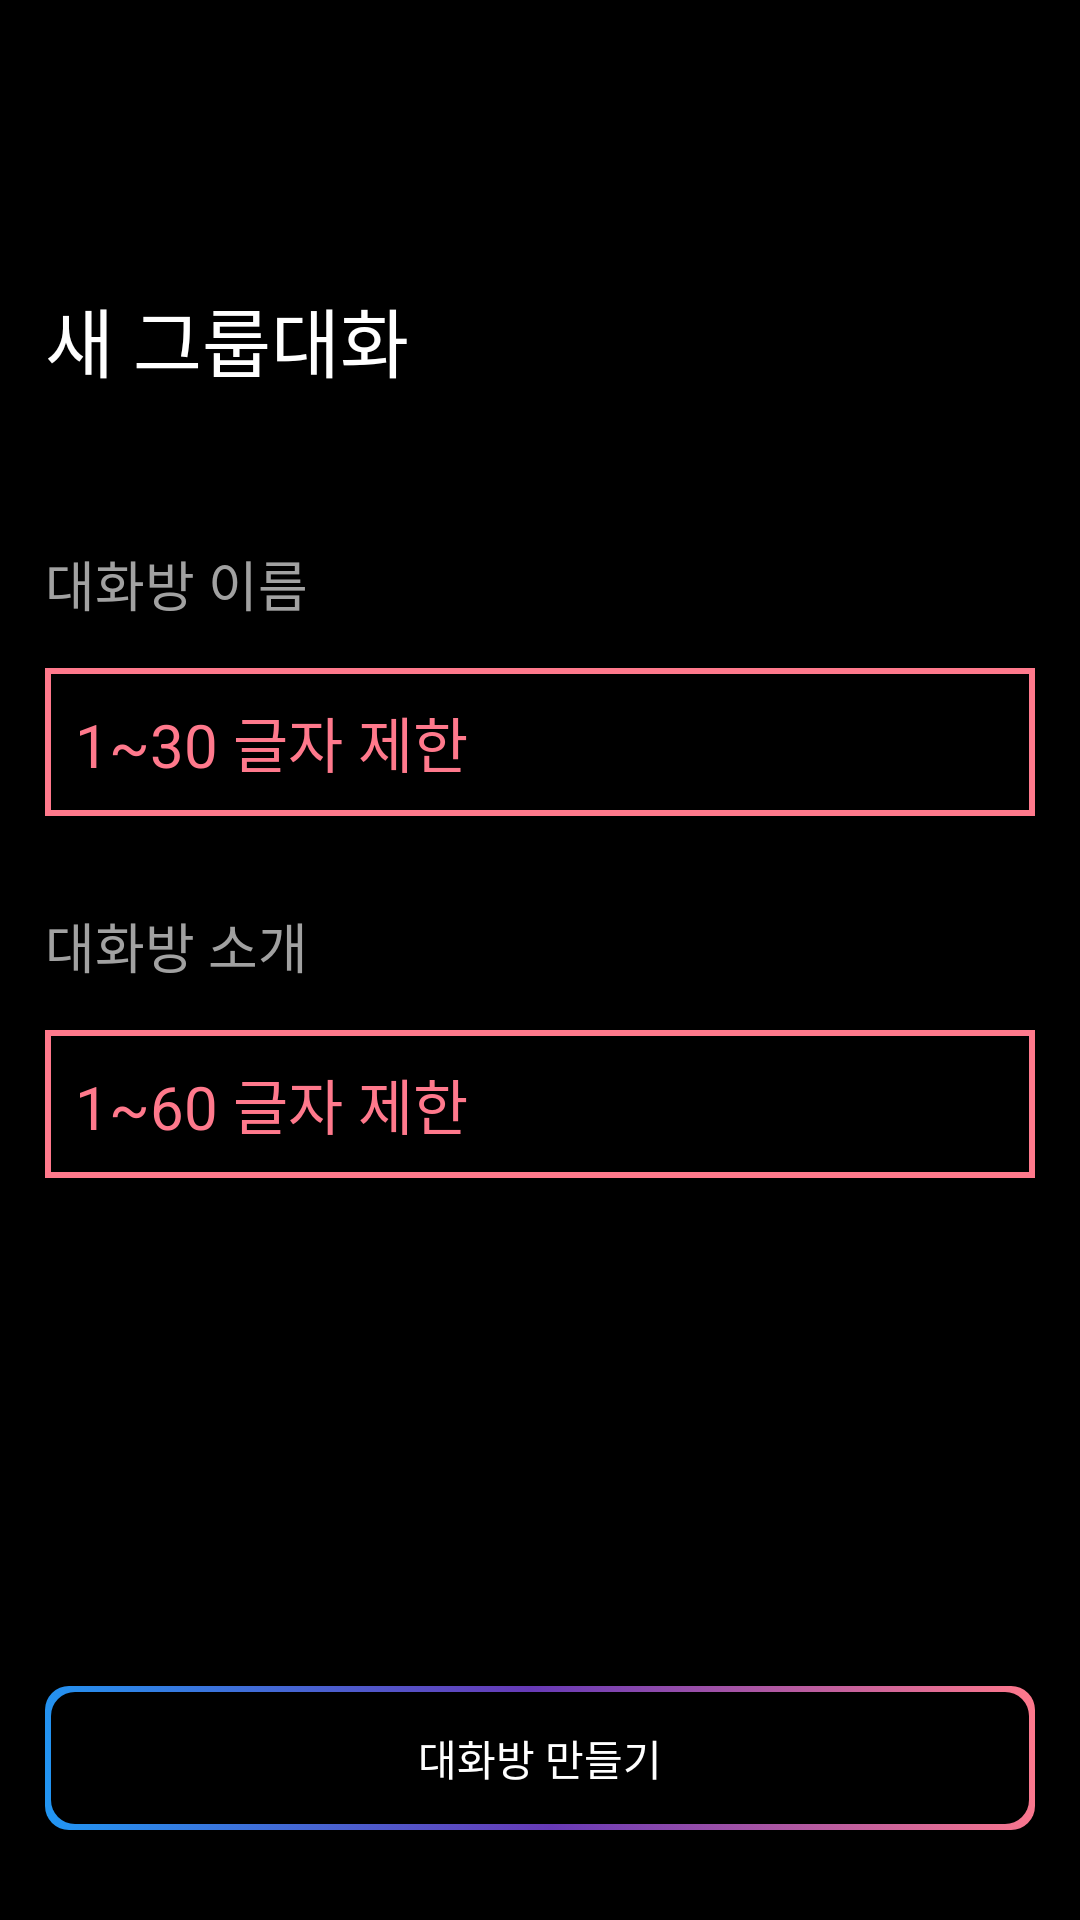

Reconstruct the res/layout file that produces this screen, plus the resources it refers to.
<!-- AndroidManifest.xml: application theme Theme.WorldChat -->
<!-- res/layout/fragment_add_chat.xml -->
<?xml version="1.0" encoding="utf-8"?>
<layout xmlns:android="http://schemas.android.com/apk/res/android"
    xmlns:app="http://schemas.android.com/apk/res-auto">

    <androidx.constraintlayout.widget.ConstraintLayout
        android:layout_width="match_parent"
        android:layout_height="match_parent">

        <ImageButton
            android:id="@+id/cancel_image_button"
            android:layout_width="40dp"
            android:layout_height="40dp"
            android:layout_margin="15dp"
            android:src="@drawable/ic_close"
            android:background="@color/limpidity"
            app:layout_constraintStart_toStartOf="parent"
            app:layout_constraintTop_toTopOf="parent"
            android:contentDescription="@string/cancel" />


        <TextView
            android:id="@+id/text1"
            android:layout_width="wrap_content"
            android:layout_height="wrap_content"
            app:layout_constraintStart_toStartOf="parent"
            app:layout_constraintTop_toBottomOf="@+id/cancel_image_button"
            android:textColor="@color/white"
            android:textSize="25sp"
            android:layout_marginTop="40dp"
            android:layout_marginStart="15dp"
            android:text="@string/new_open_chat" />


        <TextView
            android:id="@+id/text2"
            android:layout_width="match_parent"
            android:layout_height="wrap_content"
            app:layout_constraintStart_toStartOf="parent"
            app:layout_constraintEnd_toEndOf="parent"
            app:layout_constraintTop_toBottomOf="@+id/text1"
            android:layout_marginStart="15dp"
            android:layout_marginEnd="15dp"
            android:textColor="@color/light_gray"
            android:textSize="18sp"
            android:text="@string/chat_title"
            android:layout_marginTop="50dp"/>

        <EditText
            android:id="@+id/title_edit_text"
            android:layout_width="match_parent"
            android:layout_height="wrap_content"
            app:layout_constraintStart_toStartOf="parent"
            app:layout_constraintEnd_toEndOf="parent"
            app:layout_constraintTop_toBottomOf="@+id/text2"
            android:layout_marginStart="15dp"
            android:importantForAutofill="no"
            android:layout_marginEnd="15dp"
            android:textColor="@color/white"
            android:maxLength="30"
            android:hint="@string/chat_max_length"
            android:textColorHint="@color/peach"
            android:textSize="20sp"
            android:maxLines="1"
            android:padding="10dp"
            android:background="@drawable/peach_border_box"
            android:layout_marginTop="15dp"/>

        <TextView
            android:id="@+id/text3"
            android:layout_width="match_parent"
            android:layout_height="wrap_content"
            app:layout_constraintStart_toStartOf="parent"
            app:layout_constraintEnd_toEndOf="parent"
            app:layout_constraintTop_toBottomOf="@+id/title_edit_text"
            android:layout_marginStart="15dp"
            android:layout_marginEnd="15dp"
            android:textColor="@color/light_gray"
            android:textSize="18sp"
            android:text="@string/chat_info"
            android:layout_marginTop="30dp"/>

        <EditText
            android:id="@+id/information_edit_text"
            android:layout_width="match_parent"
            android:layout_height="wrap_content"
            app:layout_constraintStart_toStartOf="parent"
            app:layout_constraintEnd_toEndOf="parent"
            app:layout_constraintTop_toBottomOf="@+id/text3"
            android:layout_marginStart="15dp"
            android:layout_marginEnd="15dp"
            android:textColor="@color/white"
            android:importantForAutofill="no"
            android:maxLength="60"
            android:hint="@string/chat_info_max_length"
            android:textColorHint="@color/peach"
            android:textSize="20sp"
            android:padding="10dp"
            android:background="@drawable/peach_border_box"
            android:layout_marginTop="15dp"/>

        <Button
            android:id="@+id/add_chat_button"
            android:layout_width="match_parent"
            android:layout_height="wrap_content"
            app:layout_constraintBottom_toBottomOf="parent"
            app:layout_constraintStart_toStartOf="parent"
            android:layout_marginBottom="30dp"
            android:layout_marginStart="15dp"
            android:layout_marginEnd="15dp"
            android:text="@string/add_chat"
            android:textColor="@color/white"
            android:background="@drawable/gradient_border_box_selector"
            app:layout_constraintEnd_toEndOf="parent" />

    </androidx.constraintlayout.widget.ConstraintLayout>

</layout>
<!-- resources referenced by this layout -->
<resources>
  <color name="light_gray">#A1A1A1</color>
  <color name="limpidity">#00FFFFFF</color>
  <color name="peach">#FFFF798C</color>
  <color name="white">#FFFFFFFF</color>
  <!-- drawable gradient_border_box_selector (drawable) -->
  <?xml version="1.0" encoding="utf-8"?>
  <selector xmlns:android="http://schemas.android.com/apk/res/android">
  
      <item android:state_pressed="true"
          android:drawable="@drawable/gradient_border_clicked_box" />
  
      <item android:state_pressed="false"
          android:drawable="@drawable/gradient_border_box" />
  
  </selector>
  <!-- drawable peach_border_box (drawable) -->
  <?xml version="1.0" encoding="utf-8"?>
  <layer-list xmlns:android="http://schemas.android.com/apk/res/android">
      <item>
          <shape >
              <solid android:color="@color/peach" />
              <padding
                  android:left="2dp"
                  android:right="2dp"
                  android:top="2dp"
                  android:bottom="2dp" />
          </shape>
      </item>
      <item>
          <shape android:shape="rectangle">
              <solid android:color="@color/black" />
          </shape>
      </item>
  </layer-list>
  <string name="add_chat">대화방 만들기</string>
  <string name="cancel">취소</string>
  <string name="chat_info">대화방 소개</string>
  <string name="chat_info_max_length">1~60 글자 제한</string>
  <string name="chat_max_length">1~30 글자 제한</string>
  <string name="chat_title">대화방 이름</string>
  <string name="new_open_chat">새 그룹대화</string>
  <style name="Theme.WorldChat" parent="Theme.AppCompat.Light.NoActionBar">
          
          <item name="colorPrimary">@color/purple_500</item>
          <item name="colorPrimaryVariant">@color/purple_700</item>
          <item name="colorOnPrimary">@color/white</item>
          
          <item name="colorSecondary">@color/teal_200</item>
          <item name="colorSecondaryVariant">@color/teal_700</item>
          <item name="colorOnSecondary">@color/black</item>
          
          <item name="android:statusBarColor" tools:targetApi="l">@color/black</item>
          
          <item name="android:windowBackground">@color/black</item>
      </style>
  <!-- drawable gradient_border_box (drawable) -->
  <?xml version="1.0" encoding="utf-8"?>
  <layer-list xmlns:android="http://schemas.android.com/apk/res/android">
      <item>
          <shape >
              <gradient
                  android:startColor="@color/blue"
                  android:centerColor="@color/purple"
                  android:endColor="@color/peach"
                  android:angle="45" />
              <corners
                  android:radius="8dp" />
              <padding
                  android:left="2dp"
                  android:right="2dp"
                  android:top="2dp"
                  android:bottom="2dp" />
          </shape>
      </item>
      <item>
          <shape android:shape="rectangle">
              <solid android:color="@color/black" />
              <corners android:radius="8dp" />
          </shape>
      </item>
  </layer-list>
  <color name="black">#FF000000</color>
  <color name="purple_500">#FF6200EE</color>
  <color name="purple_700">#FF3700B3</color>
  <color name="teal_200">#FF03DAC5</color>
  <color name="teal_700">#FF018786</color>
  <color name="blue">#2196F3</color>
  <color name="purple">#673AB7</color>
</resources>
